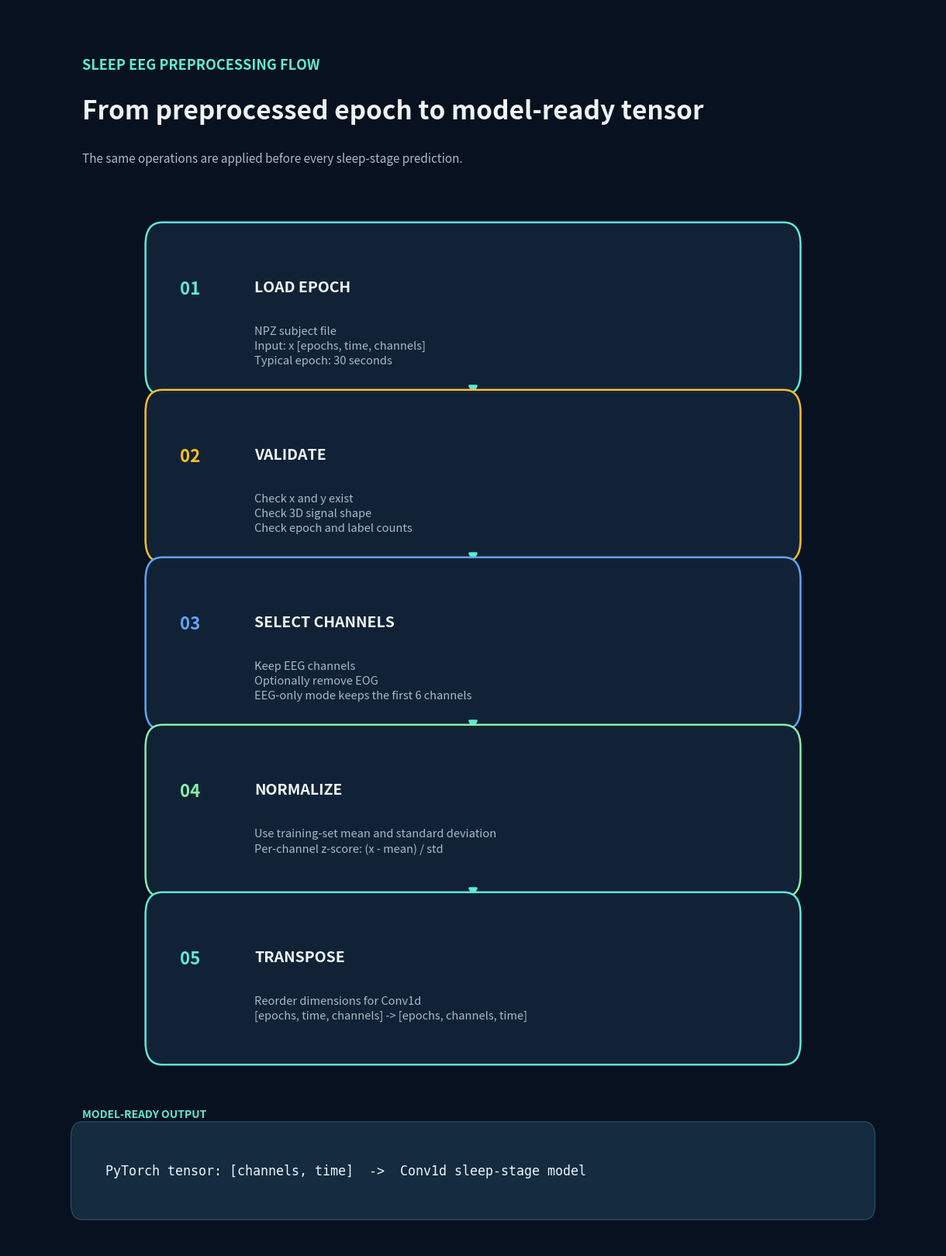

This figure's Python source:
from pathlib import Path

import matplotlib.pyplot as plt
from matplotlib.patches import FancyBboxPatch, FancyArrowPatch

OUTPUT = Path("sleep_preprocessing_flowchart.png")
BG = "#08111f"
PANEL = "#122236"
TEXT = "#edf4f7"
MUTED = "#a7bac7"
TEAL = "#5eead4"
AMBER = "#fbbf24"
BLUE = "#60a5fa"
GREEN = "#86efac"


def step(ax, y, number, title, details, color):
    x, width, height = 0.16, 0.68, 0.115
    ax.add_patch(FancyBboxPatch(
        (x, y), width, height,
        boxstyle="round,pad=0.012,rounding_size=0.018",
        linewidth=1.8, edgecolor=color, facecolor=PANEL,
        transform=ax.transAxes,
    ))
    ax.text(x + 0.025, y + height - 0.035, number, transform=ax.transAxes,
            color=color, fontsize=16, fontweight="bold", va="top")
    ax.text(x + 0.105, y + height - 0.035, title, transform=ax.transAxes,
            color=TEXT, fontsize=14, fontweight="bold", va="top")
    ax.text(x + 0.105, y + height - 0.072, details, transform=ax.transAxes,
            color=MUTED, fontsize=10.5, va="top", linespacing=1.45)


def down_arrow(ax, start_y, end_y):
    ax.add_patch(FancyArrowPatch(
        (0.5, start_y), (0.5, end_y), transform=ax.transAxes,
        arrowstyle="-|>", mutation_scale=16, linewidth=2, color=TEAL,
    ))


def main():
    fig = plt.figure(figsize=(12, 16), dpi=180, facecolor=BG)
    ax = fig.add_axes([0, 0, 1, 1], facecolor=BG)
    ax.set_axis_off()

    ax.text(0.08, 0.95, "SLEEP EEG PREPROCESSING FLOW", transform=ax.transAxes,
            color=TEAL, fontsize=13, fontweight="bold")
    ax.text(0.08, 0.91, "From preprocessed epoch to model-ready tensor", transform=ax.transAxes,
            color=TEXT, fontsize=24, fontweight="bold")
    ax.text(0.08, 0.875, "The same operations are applied before every sleep-stage prediction.",
            transform=ax.transAxes, color=MUTED, fontsize=11)

    steps = [
        ("01", "LOAD EPOCH", "NPZ subject file\nInput: x [epochs, time, channels]\nTypical epoch: 30 seconds", TEAL),
        ("02", "VALIDATE", "Check x and y exist\nCheck 3D signal shape\nCheck epoch and label counts", AMBER),
        ("03", "SELECT CHANNELS", "Keep EEG channels\nOptionally remove EOG\nEEG-only mode keeps the first 6 channels", BLUE),
        ("04", "NORMALIZE", "Use training-set mean and standard deviation\nPer-channel z-score: (x - mean) / std", GREEN),
        ("05", "TRANSPOSE", "Reorder dimensions for Conv1d\n[epochs, time, channels] -> [epochs, channels, time]", TEAL),
    ]
    ys = [0.70, 0.565, 0.43, 0.295, 0.16]
    for index, (number, title, details, color) in enumerate(steps):
        step(ax, ys[index], number, title, details, color)
        if index < len(steps) - 1:
            down_arrow(ax, ys[index] - 0.006, ys[index + 1] + 0.121)

    ax.text(0.08, 0.105, "MODEL-READY OUTPUT", transform=ax.transAxes,
            color=TEAL, fontsize=10, fontweight="bold")
    ax.add_patch(FancyBboxPatch(
        (0.08, 0.035), 0.84, 0.055,
        boxstyle="round,pad=0.012,rounding_size=0.012",
        linewidth=0.8, edgecolor="#31516a", facecolor="#142b40",
        transform=ax.transAxes,
    ))
    ax.text(0.105, 0.062,
            "PyTorch tensor: [channels, time]  ->  Conv1d sleep-stage model",
            transform=ax.transAxes, color=TEXT, fontsize=12, family="monospace", va="center")

    fig.savefig(OUTPUT, dpi=180, facecolor=BG)
    print(f"Saved {OUTPUT.resolve()}")


if __name__ == "__main__":
    main()
